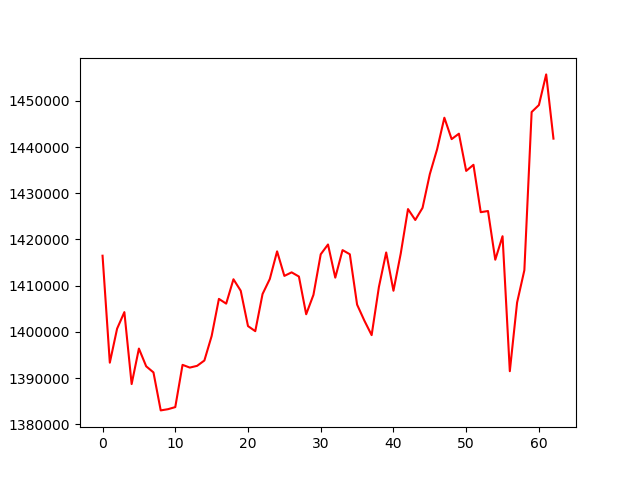

The data file committed next to this chart (first rows):
, 0
0, 1416487
1, 1393323
2, 1400682
3, 1404271
4, 1388690
5, 1396374
6, 1392534
7, 1391212
8, 1382983
9, 1383246
10, 1383698
11, 1392847
12, 1392258
13, 1392632
14, 1393787
15, 1399085
16, 1407136
17, 1406108
18, 1411387
19, 1408897
20, 1401244
21, 1400145
22, 1408187
23, 1411454
24, 1417430
25, 1412115
26, 1412883
27, 1411979
28, 1403807
29, 1408014
30, 1416797
31, 1418919
32, 1411739
33, 1417703
34, 1416805
35, 1405900
36, 1402431
37, 1399288
38, 1409722
39, 1417194
40, 1408897
41, 1416943
42, 1426590
43, 1424228
44, 1426859
45, 1434156
46, 1439532
47, 1446375
48, 1441744
49, 1442917
50, 1434856
51, 1436180
52, 1425916
53, 1426168
54, 1415620
55, 1420715
56, 1391472
57, 1406349
58, 1413353
59, 1447606
... 3 more rows
